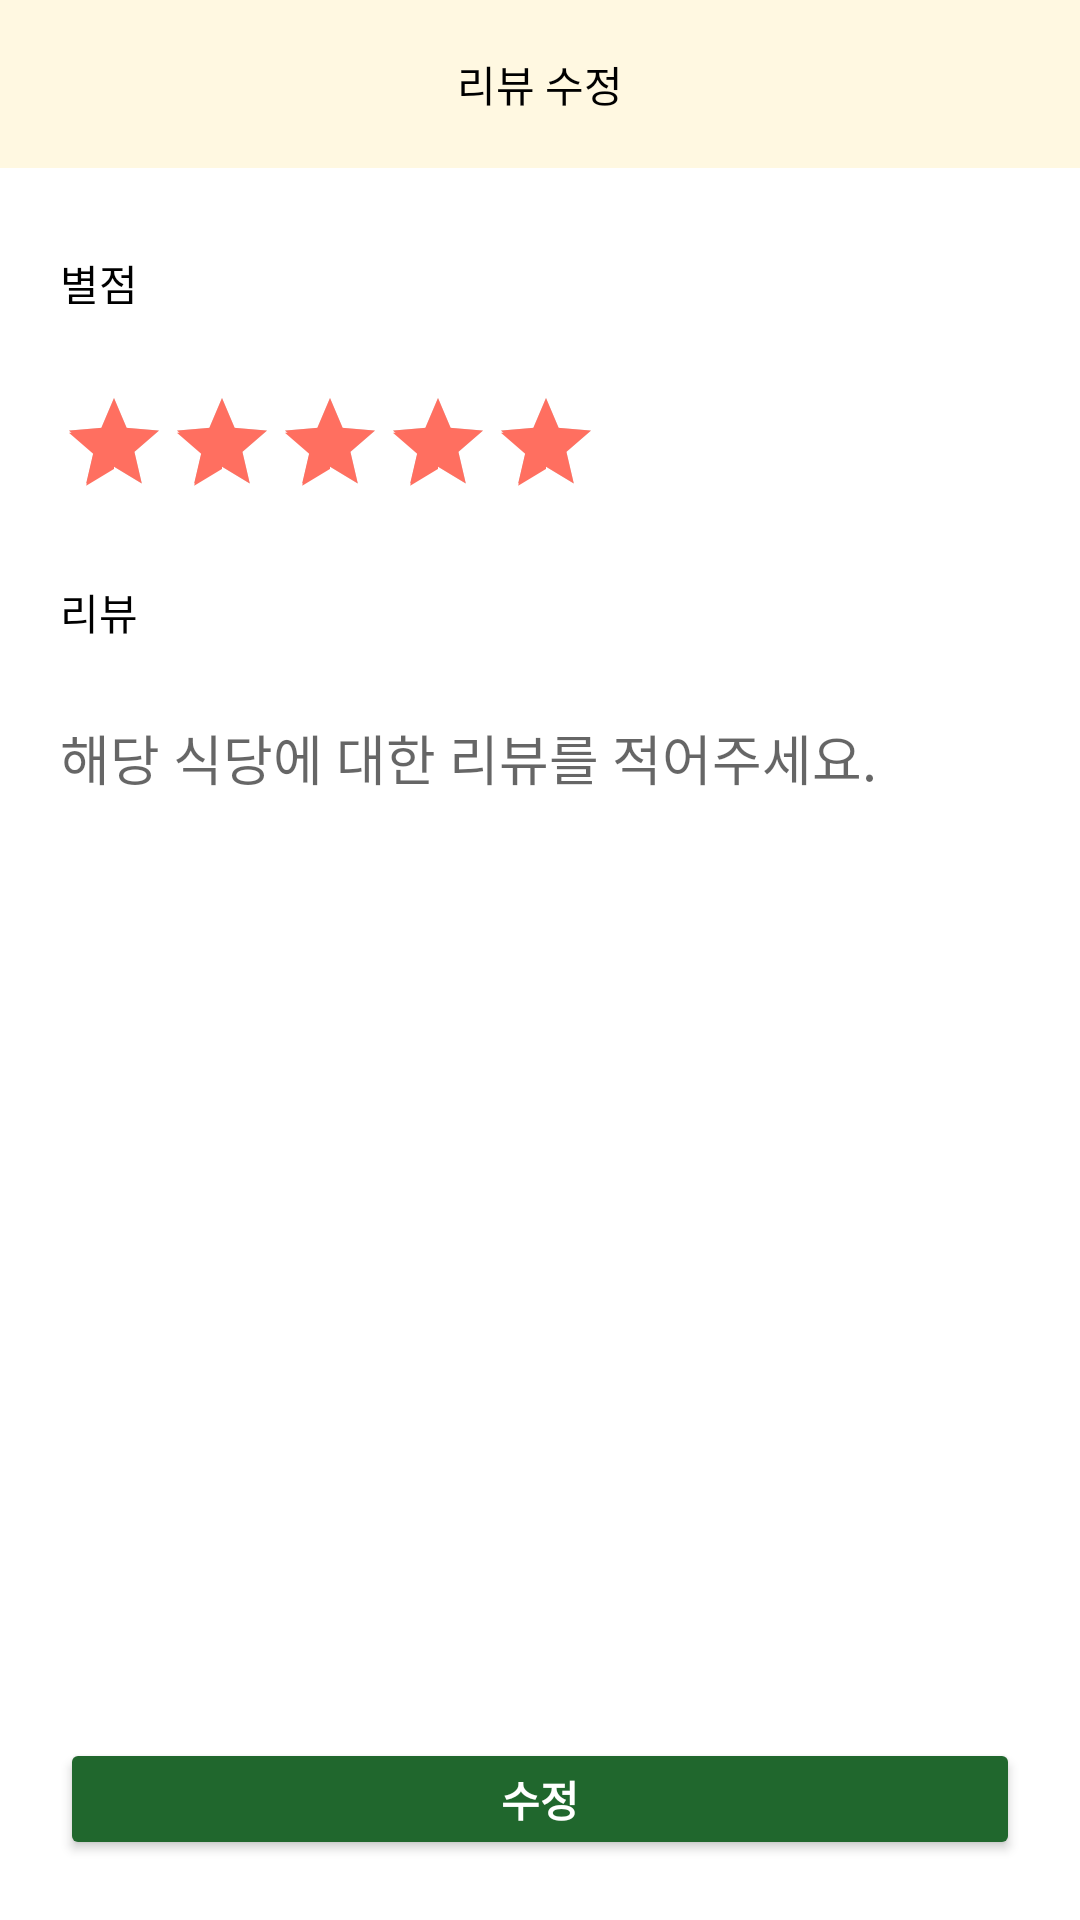

Here is an Android app screen rendered from its layout file. Give the layout XML and the strings, colors and styles it references.
<!-- AndroidManifest.xml: application theme Theme.FinalProjectVegan -->
<!-- res/layout/activity_edit_review.xml -->
<?xml version="1.0" encoding="utf-8"?>
<LinearLayout xmlns:android="http://schemas.android.com/apk/res/android"
    xmlns:app="http://schemas.android.com/apk/res-auto"
    xmlns:tools="http://schemas.android.com/tools"
    android:layout_width="match_parent"
    android:layout_height="match_parent"
    android:orientation="vertical"
    tools:context=".EditReviewActivity">

    <androidx.appcompat.widget.Toolbar
        android:id="@+id/toolbar"
        android:layout_width="match_parent"
        android:layout_height="wrap_content"
        android:layout_marginBottom="20dp"
        android:background="@color/yellow"
        android:minHeight="?attr/actionBarSize"
        android:theme="?attr/actionBarTheme"
        app:titleTextColor="@color/black">
        <TextView
            android:layout_width="wrap_content"
            android:layout_height="wrap_content"
            android:layout_gravity="center"
            android:text="@string/restaurant_review_edit"
            android:textColor="@color/black" />
    </androidx.appcompat.widget.Toolbar>

    <TextView
        android:layout_width="wrap_content"
        android:layout_height="wrap_content"
        android:text="@string/restaurant_rating"
        android:fontFamily="@font/pretendardregular"
        android:layout_marginTop="8dp"
        android:layout_marginStart="20dp"
        android:layout_marginBottom="5dp"
        android:textColor="@color/black" />
    <RatingBar
        android:id="@+id/edit_review_ratingBar"
        android:layout_width="wrap_content"
        android:layout_height="wrap_content"
        android:layout_margin="20dp"
        android:contentDescription="@string/restaurant_rating"
        android:isIndicator="false"
        style="@style/Widget.AppCompat.RatingBar.Indicator"
        android:numStars="5"
        android:rating="5"
        android:stepSize="0.5"/>


    <TextView
        android:layout_width="wrap_content"
        android:layout_height="wrap_content"
        android:text="@string/restaurant_review"
        android:fontFamily="@font/pretendardregular"
        android:layout_marginTop="8dp"
        android:layout_marginStart="20dp"
        android:layout_marginBottom="5dp"
        android:textColor="@color/black" />

    <EditText
        android:id="@+id/edit_review_review"
        android:layout_width="match_parent"
        android:layout_height="300dp"
        android:layout_margin="20dp"
        android:background="@drawable/review_border"
        android:backgroundTint="@color/gray_f5"
        android:fontFamily="@font/pretendardregular"
        android:gravity="top"
        android:inputType="textImeMultiLine"
        android:importantForAutofill="no"
        android:hint="@string/write_restaurant_review"
        android:lines="10" />

    <Button
        android:id="@+id/btn_edit_review"
        android:layout_width="match_parent"
        android:layout_height="wrap_content"
        android:backgroundTint="@color/green"
        android:layout_gravity="center_horizontal"
        android:fontFamily="@font/pretendardregular"
        android:text="@string/modification"
        android:layout_margin="20dp"
        android:textColor="@color/white"
        android:textStyle="bold" />

</LinearLayout>
<!-- resources referenced by this layout -->
<resources>
  <color name="black">#FF000000</color>
  <color name="gray_f5">#F5F5F5</color>
  <color name="green">#20672d</color>
  <color name="white">#FFFFFFFF</color>
  <color name="yellow">#fff8e1</color>
  <string name="modification">수정</string>
  <string name="restaurant_rating">별점</string>
  <string name="restaurant_review">리뷰</string>
  <string name="restaurant_review_edit">리뷰 수정</string>
  <string name="write_restaurant_review">해당 식당에 대한 리뷰를 적어주세요.</string>
  <style name="Theme.FinalProjectVegan" parent="Theme.MaterialComponents.DayNight.NoActionBar">
          
          <item name="colorPrimary">@color/green_light</item>
          <item name="colorPrimaryVariant">#ffa18e</item>
          <item name="colorOnPrimary">@color/black</item>
          
          <item name="colorSecondary">@color/tomato</item>
          <item name="colorSecondaryVariant">@color/green</item>
          <item name="colorOnSecondary">@color/black</item>
          
          <item name="android:statusBarColor" tools:targetApi="l">?attr/colorPrimaryVariant</item>
          
      </style>
  <color name="green_light">#81C784</color>
  <color name="tomato">#ff6f60</color>
</resources>
